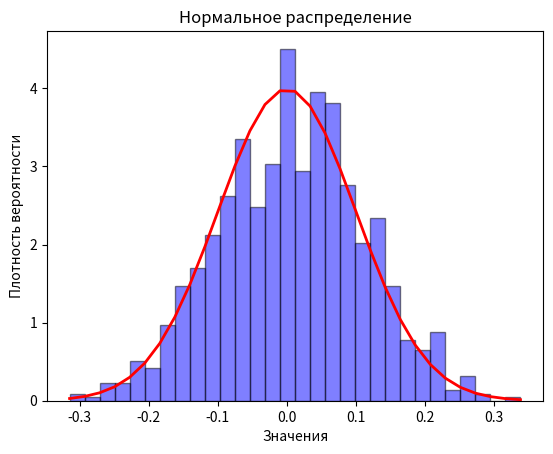

Recreate this plot in Python.
import numpy as np
import matplotlib.pyplot as plt

# Генерация данных для нормального распределения
mu, sigma = 0, 0.1  # среднее значение и стандартное отклонение
data = np.random.normal(mu, sigma, 1000)

# Отрисовка гистограммы нормального распределения
count, bins, ignored = plt.hist(data, 30, density=True, alpha=0.5, color='b', edgecolor='black')

# Добавление кривой плотности вероятности
plt.plot(bins, 1/(sigma * np.sqrt(2 * np.pi)) * np.exp( - (bins - mu)**2 / (2 * sigma**2) ), linewidth=2, color='r')

plt.title('Нормальное распределение')
plt.xlabel('Значения')
plt.ylabel('Плотность вероятности')
plt.show()
